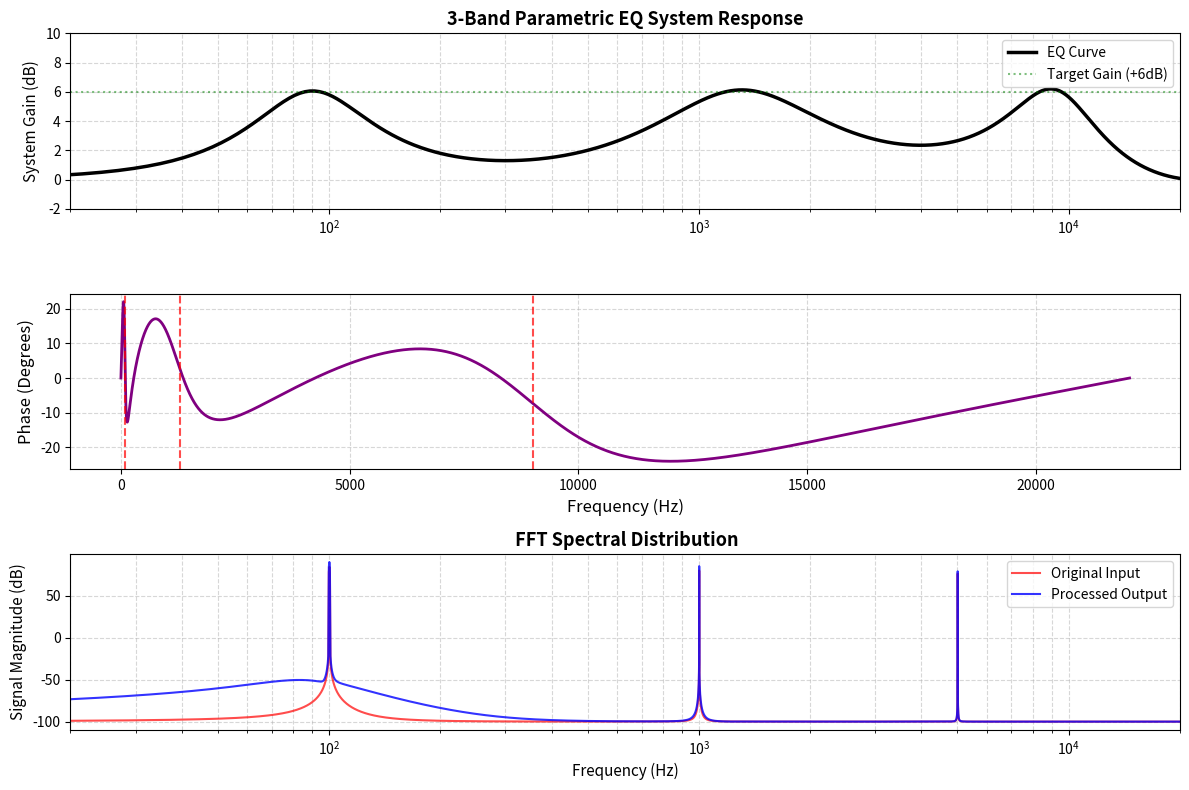

The matplotlib source for this figure:
import numpy as np
from scipy import signal 
import matplotlib.pyplot as plt
from scipy.fft import rfft, rfftfreq

# This would typically read from a file
f_s = 44000
duration = 3
t = np.linspace(0, duration, int(f_s * duration), endpoint=False)

# Create a synthetic audio signal with multiple frequencies
audio =( (0.5 * np.sin(2 * np.pi * 100 * t)) +  #Bass
         (0.3 * np.sin(2 * np.pi * 1000 * t)) + #Mids
         (0.2 * np.sin(2 * np.pi * 5000 * t)) ) #Trebble  
 
f_s = 44100
bcentre_freq = 90
mcentre_freq = 1300
tcentre_freq = 9000
qb = 1
qm = 0.707
qt = 1
dBgain = 6

#Filter Definition for each band
def range_filter(centre_freq, Q):
 omega = 2 * np.pi * (centre_freq / f_s)
 alpha = np.sin(omega) / (2 * Q)
 A = 10 ** (dBgain / 40)
 #Coefficients 
 b = [1 + (alpha * A), -2 * np.cos(omega), 1 - (alpha * A)]
 a = [1 + (alpha / A), -2 * np.cos(omega), 1 - (alpha / A)]

 #Normalized Coefficients
 b_n = np.array(b) / a[0]
 a_n = np.array(a) / a[0]
 return b_n, a_n

#3-Band Equalizer Filter
b_b, a_b = range_filter(bcentre_freq, qb)
b_m, a_m = range_filter(mcentre_freq, qm)
b_t, a_t = range_filter(tcentre_freq, qt)

bass_filter = signal.lfilter(b_b, a_b, audio)
mids_filter = signal.lfilter(b_m, a_m, bass_filter)
final_filter = signal.lfilter(b_t, a_t, mids_filter)

#Frequency Spectrum 
window = np.hanning(len(audio))
fft_original = np.abs(rfft(audio * window))
fft_filtered = np.abs(rfft(final_filter * window))
fft_frequencies = rfftfreq(len(audio), 1/f_s)

#Compute Transfer Function Response (Bode Plot)
w_b, h_b = signal.freqz(b_b, a_b, worN=8192)
w_m, h_m = signal.freqz(b_m, a_m, worN=8192)
w_t, h_t = signal.freqz(b_t, a_t, worN=8192)

#Convert angular frequencies to physical Hz
freq_axis = w_b * f_s / (2 * np.pi)

#Cascade the transfer functions by multiplying the complex responses together
h_total = h_b * h_m * h_t
total_magnitude_db = 20 * np.log10(np.abs(h_total))
phase = np.degrees(np.unwrap(np.angle(h_total)))

#Plotting
plt.figure(figsize=(12, 8))

plt.subplot(3, 1, 1)
plt.plot(freq_axis, total_magnitude_db, label="EQ Curve", color="black", linewidth=2.5)
plt.axhline(dBgain, color="green", linestyle=":", alpha=0.5, label=f"Target Gain (+{dBgain}dB)")
plt.xscale('log')
plt.xlim(20, 20000)
plt.ylim(-2, 10)
plt.ylabel('System Gain (dB)', fontsize=11)
plt.title('3-Band Parametric EQ System Response', fontsize=13, fontweight='bold')
plt.grid(True, which="both", linestyle="--", alpha=0.5)
plt.legend()

#Phase Response
plt.subplot(3, 1, 2)
plt.plot(freq_axis, phase, color='purple', linewidth=2)
plt.axvline(bcentre_freq, color='red', linestyle='--', alpha=0.7)
plt.axvline(mcentre_freq, color='red', linestyle='--', alpha=0.7)
plt.axvline(tcentre_freq, color='red', linestyle='--', alpha=0.7)
plt.xlabel('Frequency (Hz)', fontsize=12)
plt.ylabel('Phase (Degrees)', fontsize=12)
plt.grid(True, which="both", linestyle="--", alpha=0.5)

#FFT Spectral Distribution
plt.subplot(3, 1, 3)
plt.plot(fft_frequencies, 20 * np.log10(fft_original + 1e-5), label="Original Input", color="red", alpha=0.7)
plt.plot(fft_frequencies, 20 * np.log10(fft_filtered + 1e-5), label="Processed Output", color="blue", alpha=0.8)
plt.xscale('log')
plt.xlim(20, 20000)
plt.xlabel('Frequency (Hz)', fontsize=11)
plt.ylabel('Signal Magnitude (dB)', fontsize=11)
plt.title(' FFT Spectral Distribution', fontsize=13, fontweight='bold')
plt.grid(True, which="both", linestyle="--", alpha=0.5)
plt.legend()

plt.tight_layout()
plt.show()
